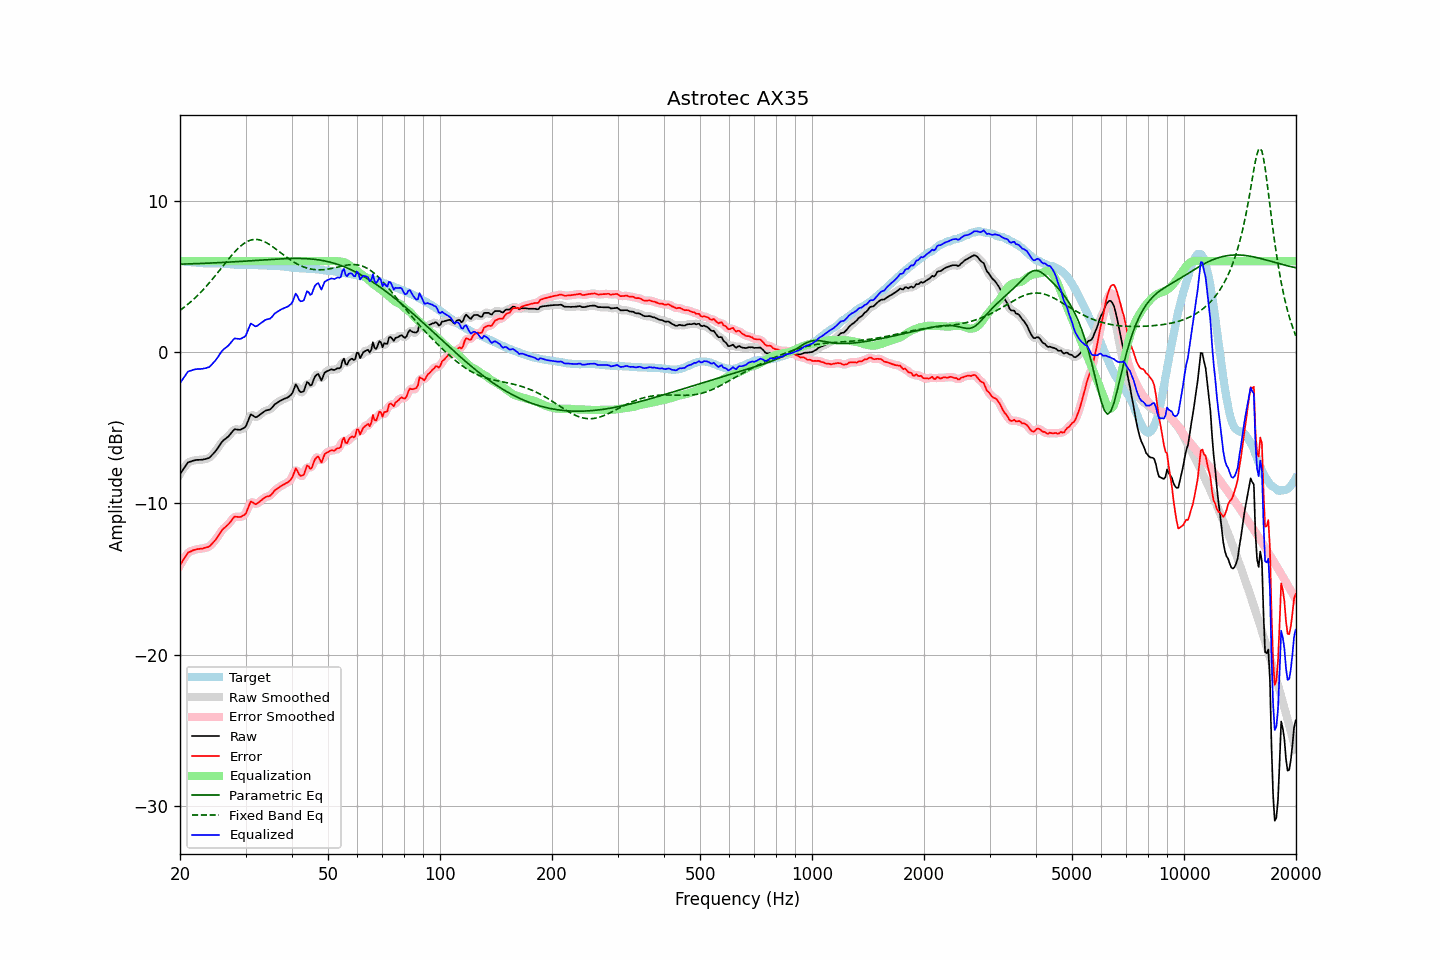

The file beside this chart, header and first rows:
frequency, raw, error, smoothed, error_smoothed, equalization, parametric_eq, fixed_band_eq, equalized_raw, equalized_smoothed, target
20.00, -8.06, -14.08, -8.07, -14.10, 6.00, 5.80, 2.75, -2.06, -2.07, 6.03
20.20, -7.91, -13.92, -7.89, -13.91, 6.00, 5.80, 2.83, -1.91, -1.89, 6.02
20.40, -7.74, -13.74, -7.73, -13.73, 6.00, 5.81, 2.90, -1.74, -1.73, 6.00
20.61, -7.60, -13.59, -7.58, -13.57, 6.00, 5.81, 2.99, -1.60, -1.58, 5.99
20.81, -7.43, -13.40, -7.44, -13.40, 6.00, 5.81, 3.07, -1.43, -1.44, 5.97
21.02, -7.30, -13.25, -7.33, -13.28, 6.00, 5.82, 3.16, -1.30, -1.33, 5.96
21.23, -7.26, -13.20, -7.25, -13.19, 6.00, 5.82, 3.25, -1.26, -1.25, 5.95
21.44, -7.23, -13.16, -7.21, -13.14, 6.00, 5.82, 3.34, -1.23, -1.21, 5.93
21.66, -7.19, -13.10, -7.19, -13.11, 6.00, 5.83, 3.44, -1.19, -1.19, 5.91
21.87, -7.16, -13.07, -7.16, -13.07, 6.00, 5.83, 3.54, -1.16, -1.16, 5.91
22.09, -7.14, -13.04, -7.14, -13.04, 6.00, 5.83, 3.64, -1.14, -1.14, 5.90
22.31, -7.13, -13.02, -7.13, -13.02, 6.00, 5.84, 3.74, -1.13, -1.13, 5.89
22.54, -7.13, -13.01, -7.12, -13.01, 6.00, 5.84, 3.85, -1.13, -1.12, 5.88
22.76, -7.12, -12.99, -7.12, -12.99, 6.00, 5.85, 3.96, -1.12, -1.12, 5.87
22.99, -7.12, -12.99, -7.11, -12.98, 6.00, 5.85, 4.07, -1.12, -1.11, 5.87
23.22, -7.09, -12.95, -7.09, -12.95, 6.00, 5.86, 4.18, -1.09, -1.09, 5.86
23.45, -7.07, -12.93, -7.07, -12.93, 6.00, 5.86, 4.30, -1.07, -1.07, 5.86
23.69, -7.04, -12.90, -7.04, -12.90, 6.00, 5.86, 4.42, -1.04, -1.04, 5.86
23.92, -7.01, -12.86, -6.99, -12.85, 6.00, 5.87, 4.54, -1.01, -0.99, 5.86
24.16, -6.92, -12.77, -6.91, -12.77, 6.00, 5.87, 4.66, -0.92, -0.91, 5.86
24.40, -6.79, -12.65, -6.81, -12.66, 6.00, 5.88, 4.79, -0.79, -0.81, 5.86
24.65, -6.69, -12.54, -6.69, -12.54, 6.00, 5.88, 4.92, -0.69, -0.69, 5.86
24.89, -6.56, -12.42, -6.56, -12.41, 6.00, 5.89, 5.05, -0.56, -0.56, 5.85
25.14, -6.42, -12.28, -6.42, -12.27, 6.00, 5.89, 5.18, -0.42, -0.42, 5.85
25.39, -6.26, -12.12, -6.26, -12.11, 6.00, 5.90, 5.31, -0.26, -0.26, 5.85
25.65, -6.11, -11.95, -6.10, -11.95, 6.00, 5.90, 5.45, -0.11, -0.10, 5.84
25.91, -5.95, -11.79, -5.96, -11.80, 6.00, 5.91, 5.58, 0.05, 0.04, 5.84
26.16, -5.83, -11.66, -5.84, -11.67, 6.00, 5.92, 5.71, 0.17, 0.16, 5.83
26.43, -5.76, -11.59, -5.75, -11.58, 6.00, 5.92, 5.85, 0.24, 0.25, 5.83
26.69, -5.67, -11.48, -5.67, -11.49, 6.00, 5.93, 5.98, 0.33, 0.33, 5.82
26.96, -5.59, -11.39, -5.58, -11.39, 6.00, 5.93, 6.11, 0.41, 0.42, 5.81
27.23, -5.47, -11.27, -5.46, -11.26, 6.00, 5.94, 6.24, 0.53, 0.54, 5.80
27.50, -5.34, -11.13, -5.33, -11.12, 6.00, 5.95, 6.37, 0.66, 0.67, 5.79
27.77, -5.20, -10.99, -5.21, -10.99, 6.00, 5.95, 6.49, 0.80, 0.79, 5.78
28.05, -5.10, -10.87, -5.13, -10.91, 6.00, 5.96, 6.61, 0.90, 0.87, 5.77
28.33, -5.12, -10.88, -5.11, -10.88, 6.00, 5.96, 6.72, 0.88, 0.89, 5.77
28.62, -5.13, -10.89, -5.12, -10.89, 6.00, 5.97, 6.83, 0.87, 0.88, 5.77
28.90, -5.15, -10.90, -5.13, -10.89, 6.00, 5.98, 6.93, 0.85, 0.87, 5.76
29.19, -5.12, -10.88, -5.11, -10.87, 6.00, 5.98, 7.02, 0.88, 0.89, 5.76
29.48, -5.06, -10.82, -5.08, -10.84, 6.00, 5.99, 7.11, 0.94, 0.92, 5.76
29.78, -5.01, -10.77, -5.00, -10.76, 6.00, 6.00, 7.19, 0.99, 1.00, 5.76
30.08, -4.90, -10.66, -4.86, -10.62, 6.00, 6.01, 7.25, 1.10, 1.14, 5.76
30.38, -4.64, -10.40, -4.62, -10.38, 6.00, 6.01, 7.31, 1.36, 1.38, 5.76
30.68, -4.38, -10.13, -4.38, -10.13, 6.00, 6.02, 7.35, 1.62, 1.62, 5.75
30.99, -4.12, -9.87, -4.21, -9.96, 6.00, 6.03, 7.39, 1.88, 1.79, 5.75
31.30, -4.18, -9.93, -4.17, -9.93, 6.00, 6.03, 7.42, 1.82, 1.83, 5.75
31.61, -4.25, -9.99, -4.22, -9.97, 6.00, 6.04, 7.43, 1.75, 1.78, 5.75
31.93, -4.32, -10.06, -4.28, -10.03, 6.00, 6.05, 7.44, 1.68, 1.72, 5.75
32.24, -4.28, -10.01, -4.27, -10.01, 6.00, 6.06, 7.43, 1.72, 1.73, 5.73
32.57, -4.20, -9.93, -4.21, -9.94, 6.00, 6.06, 7.41, 1.80, 1.79, 5.73
32.89, -4.12, -9.84, -4.12, -9.85, 6.00, 6.07, 7.39, 1.88, 1.88, 5.73
33.22, -4.04, -9.76, -4.03, -9.76, 6.00, 6.08, 7.35, 1.96, 1.97, 5.73
33.55, -3.96, -9.68, -3.96, -9.67, 6.00, 6.08, 7.31, 2.04, 2.04, 5.72
33.89, -3.89, -9.60, -3.89, -9.61, 6.00, 6.09, 7.26, 2.11, 2.11, 5.71
34.23, -3.85, -9.55, -3.86, -9.56, 6.00, 6.10, 7.21, 2.15, 2.14, 5.71
34.57, -3.83, -9.53, -3.83, -9.53, 6.00, 6.11, 7.14, 2.17, 2.17, 5.70
34.92, -3.80, -9.50, -3.78, -9.48, 6.00, 6.11, 7.07, 2.20, 2.22, 5.70
35.27, -3.71, -9.40, -3.69, -9.39, 6.00, 6.12, 7.00, 2.29, 2.31, 5.70
35.62, -3.58, -9.27, -3.58, -9.27, 6.00, 6.13, 6.93, 2.42, 2.42, 5.69
35.97, -3.46, -9.14, -3.47, -9.16, 6.00, 6.13, 6.85, 2.54, 2.53, 5.68
... 635 more rows
